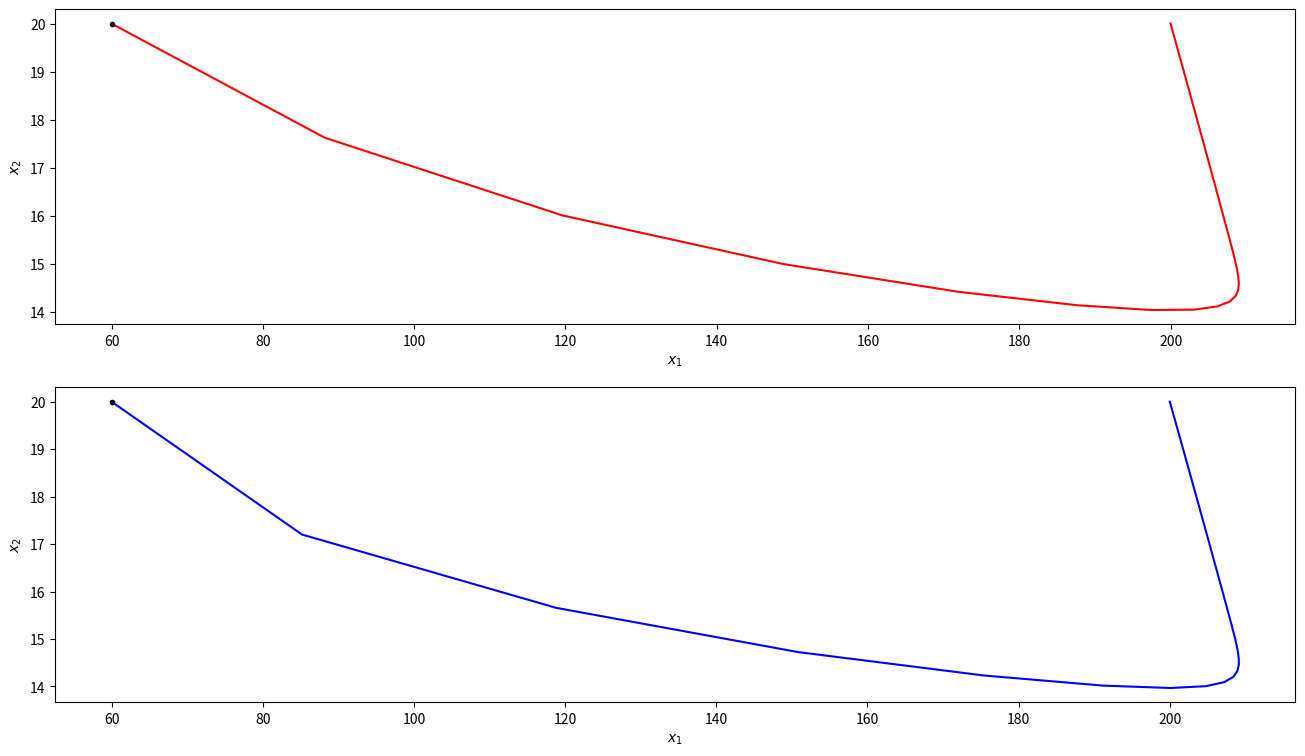

The matplotlib source for this figure:
# -*- coding: utf-8 -*-

# solving an autonomous syste of ODEs
# using the Runge-Kutta 4 method
# the predator-prey model


import math
import numpy as np
import matplotlib.pyplot as plt

# one step RK4 adapted to system
def rk4(f, t, x, h):
    k1 = f(t, x)
    k2 = f(t + 0.5*h, x + 0.5*h*k1)
    k3 = f(t + 0.5*h, x + 0.5*h*k2)
    k4 = f(t + h, x + h*k3)
    xp = x + h*(k1 + 2.0*(k2 + k3) + k4)/6.0
    return xp, t + h

def Euler(f, t, x, h):
    xp = x + h*f(t, x)
    return xp, t + h

# time parameters
t_start = 0.0
t_stop = 10**3
N = 1000
t_step = (t_stop - t_start)/float(N)

# equation parameters
alpha = 0.7
beta = 0.005
gamma = 0.2
delta = 0.001
mu = 0.003

# initial conditions
x10 = 60
x20 = 20

# The system itself
def fun(t, x):
    return np.array([alpha*x[0] - beta*x[0]*x[1],
                     -gamma*x[1] + delta*x[0]*x[1]])

def fun2(t, x):
    return np.array([alpha*x[0] - beta*x[0]*x[1] - mu*x[0]**2,
                     -gamma*x[1] + delta*x[0]*x[1]])


X1 = np.zeros(N + 1)
X2 = np.zeros(N + 1)

X1[0] = x10
X2[0] = x20

X3 = np.zeros(N + 1)
X4 = np.zeros(N + 1)

X3[0] = x10
X4[0] = x20

# Time variable
t = 0.0
t1 = t
for k in range(N):
    Xp1, t = rk4(fun2, t, np.array([X1[k], X2[k]]), t_step)
    Xp2, t1 = Euler(fun2, t1, np.array([X1[k], X2[k]]), t_step)
    X1[k+1] = Xp1[0]
    X2[k+1] = Xp1[1]
    X3[k+1] = Xp2[0]
    X4[k+1] = Xp2[1]

plt.figure(figsize=(16, 9))
plt.subplot(2, 1, 1)
plt.plot(X1, X2, 'r-', [x10], [x20], 'k.')
plt.xlabel('$x_1$')
plt.ylabel('$x_2$')
plt.subplot(2, 1, 2)
plt.plot(X3, X4, 'b-', [x10], [x20], 'k.')
plt.xlabel('$x_1$')
plt.ylabel('$x_2$')
plt.show()
